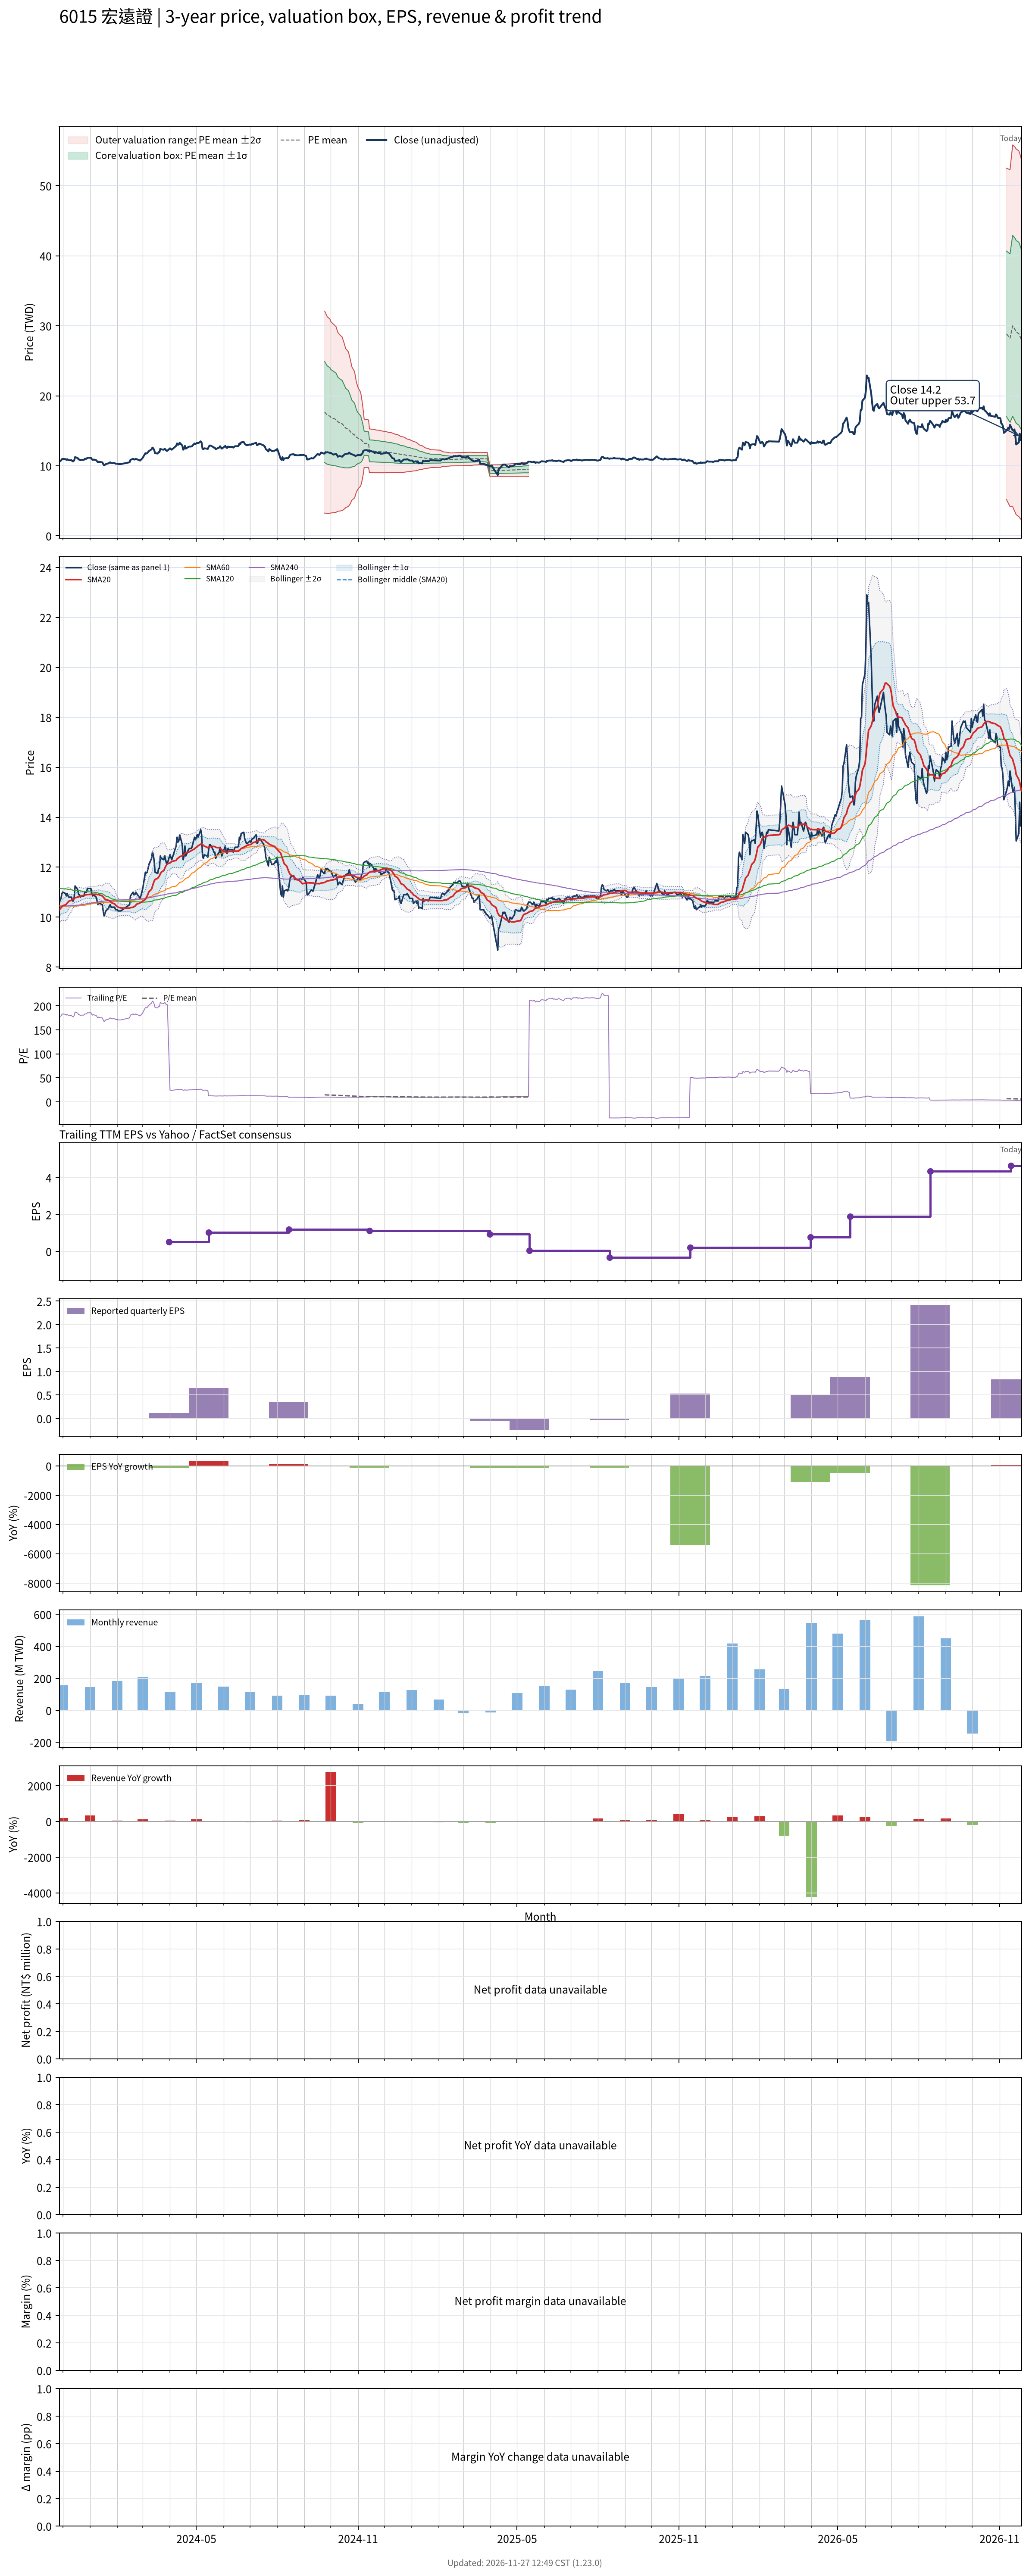

The file beside this chart, header and first rows:
# chart-version: skill-stock-dynamic-val…
date, close, available_date, period_end, eps, ttm_eps, pe, pe_mean, pe_std, price_m2, price_m1, price_mean, price_p1, price_p2, forward_eps, forward_pe, forward_pe_mean, forward_pe_std, forward_price_m2, forward_price_m1, forward_price_mean, forward_price_p1, forward_price_p2, sma20
2023-11-27, 10.55, 2023-11-14, 2023-09-30, 0.08, 0.06, 175.8, , , , , , , , , , , , , , , , , 10.29
2023-11-28, 10.7, 2023-11-14, 2023-09-30, 0.08, 0.06, 178.3, , , , , , , , , , , , , , , , , 10.34
2023-11-29, 10.75, 2023-11-14, 2023-09-30, 0.08, 0.06, 179.2, , , , , , , , , , , , , , , , , 10.38
2023-11-30, 10.95, 2023-11-14, 2023-09-30, 0.08, 0.06, 182.5, , , , , , , , , , , , , , , , , 10.42
2023-12-01, 11, 2023-11-14, 2023-09-30, 0.08, 0.06, 183.3, , , , , , , , , , , , , , , , , 10.46
2023-12-04, 10.95, 2023-11-14, 2023-09-30, 0.08, 0.06, 182.5, , , , , , , , , , , , , , , , , 10.49
2023-12-05, 10.85, 2023-11-14, 2023-09-30, 0.08, 0.06, 180.8, , , , , , , , , , , , , , , , , 10.52
2023-12-06, 10.95, 2023-11-14, 2023-09-30, 0.08, 0.06, 182.5, , , , , , , , , , , , , , , , , 10.56
2023-12-07, 10.85, 2023-11-14, 2023-09-30, 0.08, 0.06, 180.8, , , , , , , , , , , , , , , , , 10.6
2023-12-08, 10.8, 2023-11-14, 2023-09-30, 0.08, 0.06, 180, , , , , , , , , , , , , , , , , 10.64
2023-12-11, 10.8, 2023-11-14, 2023-09-30, 0.08, 0.06, 180, , , , , , , , , , , , , , , , , 10.68
2023-12-12, 10.65, 2023-11-14, 2023-09-30, 0.08, 0.06, 177.5, , , , , , , , , , , , , , , , , 10.71
2023-12-13, 10.65, 2023-11-14, 2023-09-30, 0.08, 0.06, 177.5, , , , , , , , , , , , , , , , , 10.72
2023-12-14, 10.8, 2023-11-14, 2023-09-30, 0.08, 0.06, 180, , , , , , , , , , , , , , , , , 10.74
2023-12-15, 11.25, 2023-11-14, 2023-09-30, 0.08, 0.06, 187.5, , , , , , , , , , , , , , , , , 10.78
2023-12-18, 11.1, 2023-11-14, 2023-09-30, 0.08, 0.06, 185, , , , , , , , , , , , , , , , , 10.8
2023-12-19, 10.9, 2023-11-14, 2023-09-30, 0.08, 0.06, 181.7, , , , , , , , , , , , , , , , , 10.81
2023-12-20, 10.9, 2023-11-14, 2023-09-30, 0.08, 0.06, 181.7, , , , , , , , , , , , , , , , , 10.83
2023-12-21, 10.8, 2023-11-14, 2023-09-30, 0.08, 0.06, 180, , , , , , , , , , , , , , , , , 10.84
2023-12-22, 10.85, 2023-11-14, 2023-09-30, 0.08, 0.06, 180.8, , , , , , , , , , , , , , , , , 10.85
2023-12-25, 10.85, 2023-11-14, 2023-09-30, 0.08, 0.06, 180.8, , , , , , , , , , , , , , , , , 10.87
2023-12-26, 11, 2023-11-14, 2023-09-30, 0.08, 0.06, 183.3, , , , , , , , , , , , , , , , , 10.88
2023-12-27, 11, 2023-11-14, 2023-09-30, 0.08, 0.06, 183.3, , , , , , , , , , , , , , , , , 10.89
2023-12-28, 11, 2023-11-14, 2023-09-30, 0.08, 0.06, 183.3, , , , , , , , , , , , , , , , , 10.9
2023-12-29, 11.15, 2023-11-14, 2023-09-30, 0.08, 0.06, 185.8, , , , , , , , , , , , , , , , , 10.9
2024-01-02, 11.15, 2023-11-14, 2023-09-30, 0.08, 0.06, 185.8, , , , , , , , , , , , , , , , , 10.91
2024-01-03, 10.95, 2023-11-14, 2023-09-30, 0.08, 0.06, 182.5, , , , , , , , , , , , , , , , , 10.92
2024-01-04, 10.85, 2023-11-14, 2023-09-30, 0.08, 0.06, 180.8, , , , , , , , , , , , , , , , , 10.91
2024-01-05, 10.9, 2023-11-14, 2023-09-30, 0.08, 0.06, 181.7, , , , , , , , , , , , , , , , , 10.92
2024-01-08, 10.8, 2023-11-14, 2023-09-30, 0.08, 0.06, 180, , , , , , , , , , , , , , , , , 10.92
2024-01-09, 10.65, 2023-11-14, 2023-09-30, 0.08, 0.06, 177.5, , , , , , , , , , , , , , , , , 10.91
2024-01-10, 10.5, 2023-11-14, 2023-09-30, 0.08, 0.06, 175, , , , , , , , , , , , , , , , , 10.9
2024-01-11, 10.6, 2023-11-14, 2023-09-30, 0.08, 0.06, 176.7, , , , , , , , , , , , , , , , , 10.9
2024-01-12, 10.55, 2023-11-14, 2023-09-30, 0.08, 0.06, 175.8, , , , , , , , , , , , , , , , , 10.89
2024-01-15, 10.5, 2023-11-14, 2023-09-30, 0.08, 0.06, 175, , , , , , , , , , , , , , , , , 10.85
2024-01-16, 10.25, 2023-11-14, 2023-09-30, 0.08, 0.06, 170.8, , , , , , , , , , , , , , , , , 10.81
2024-01-17, 10.05, 2023-11-14, 2023-09-30, 0.08, 0.06, 167.5, , , , , , , , , , , , , , , , , 10.77
2024-01-18, 10.15, 2023-11-14, 2023-09-30, 0.08, 0.06, 169.2, , , , , , , , , , , , , , , , , 10.73
2024-01-19, 10.25, 2023-11-14, 2023-09-30, 0.08, 0.06, 170.8, , , , , , , , , , , , , , , , , 10.7
2024-01-22, 10.35, 2023-11-14, 2023-09-30, 0.08, 0.06, 172.5, , , , , , , , , , , , , , , , , 10.68
2024-01-23, 10.45, 2023-11-14, 2023-09-30, 0.08, 0.06, 174.2, , , , , , , , , , , , , , , , , 10.65
2024-01-24, 10.5, 2023-11-14, 2023-09-30, 0.08, 0.06, 175, , , , , , , , , , , , , , , , , 10.63
2024-01-25, 10.4, 2023-11-14, 2023-09-30, 0.08, 0.06, 173.3, , , , , , , , , , , , , , , , , 10.6
2024-01-26, 10.4, 2023-11-14, 2023-09-30, 0.08, 0.06, 173.3, , , , , , , , , , , , , , , , , 10.57
2024-01-29, 10.4, 2023-11-14, 2023-09-30, 0.08, 0.06, 173.3, , , , , , , , , , , , , , , , , 10.53
2024-01-30, 10.3, 2023-11-14, 2023-09-30, 0.08, 0.06, 171.7, , , , , , , , , , , , , , , , , 10.49
2024-01-31, 10.3, 2023-11-14, 2023-09-30, 0.08, 0.06, 171.7, , , , , , , , , , , , , , , , , 10.46
2024-02-01, 10.3, 2023-11-14, 2023-09-30, 0.08, 0.06, 171.7, , , , , , , , , , , , , , , , , 10.43
2024-02-02, 10.25, 2023-11-14, 2023-09-30, 0.08, 0.06, 170.8, , , , , , , , , , , , , , , , , 10.4
2024-02-05, 10.25, 2023-11-14, 2023-09-30, 0.08, 0.06, 170.8, , , , , , , , , , , , , , , , , 10.37
2024-02-15, 10.5, 2023-11-14, 2023-09-30, 0.08, 0.06, 175, , , , , , , , , , , , , , , , , 10.36
2024-02-16, 10.85, 2023-11-14, 2023-09-30, 0.08, 0.06, 180.8, , , , , , , , , , , , , , , , , 10.38
2024-02-19, 11, 2023-11-14, 2023-09-30, 0.08, 0.06, 183.3, , , , , , , , , , , , , , , , , 10.4
2024-02-20, 10.9, 2023-11-14, 2023-09-30, 0.08, 0.06, 181.7, , , , , , , , , , , , , , , , , 10.42
2024-02-21, 10.9, 2023-11-14, 2023-09-30, 0.08, 0.06, 181.7, , , , , , , , , , , , , , , , , 10.44
2024-02-22, 11, 2023-11-14, 2023-09-30, 0.08, 0.06, 183.3, , , , , , , , , , , , , , , , , 10.47
2024-02-23, 10.95, 2023-11-14, 2023-09-30, 0.08, 0.06, 182.5, , , , , , , , , , , , , , , , , 10.52
2024-02-26, 10.8, 2023-11-14, 2023-09-30, 0.08, 0.06, 180, , , , , , , , , , , , , , , , , 10.55
2024-02-27, 10.75, 2023-11-14, 2023-09-30, 0.08, 0.06, 179.2, , , , , , , , , , , , , , , , , 10.58
... 668 more rows
